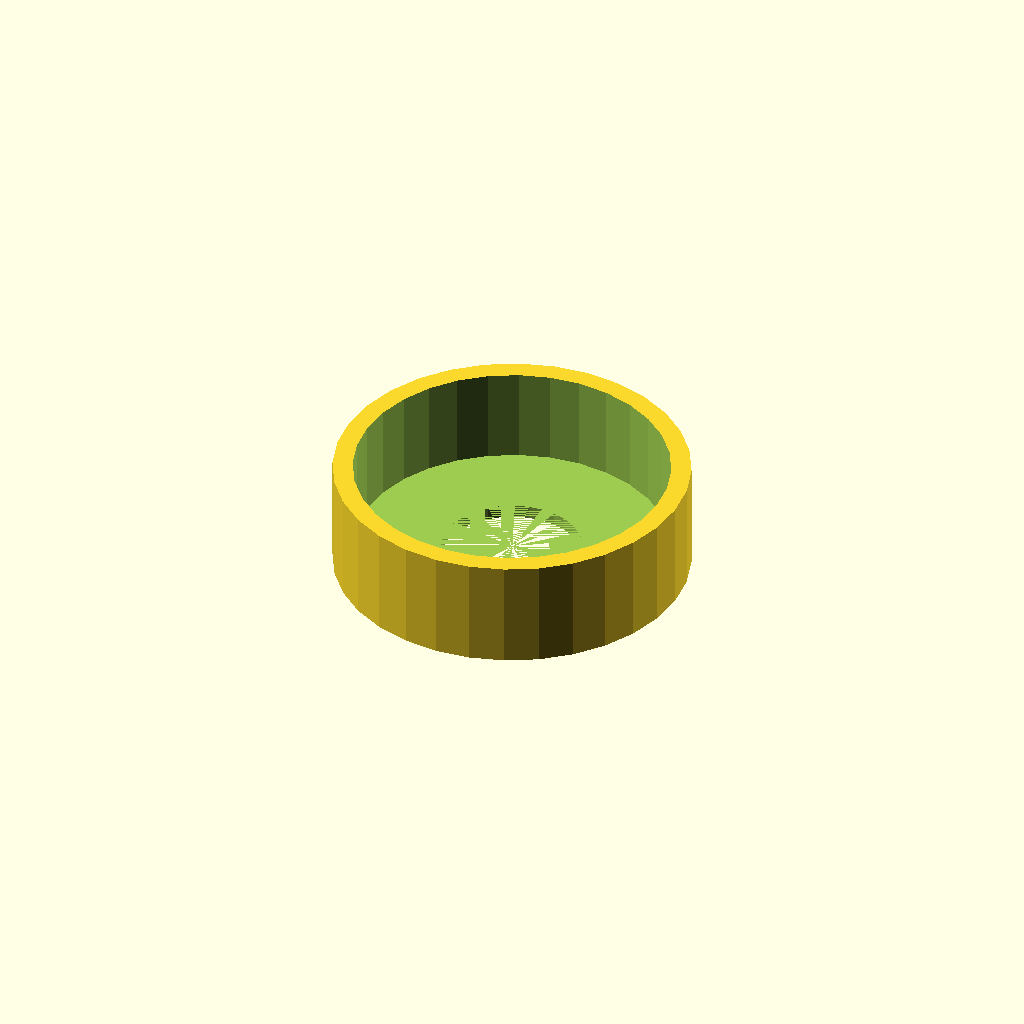
Cell 1 — every parameter at its default value.
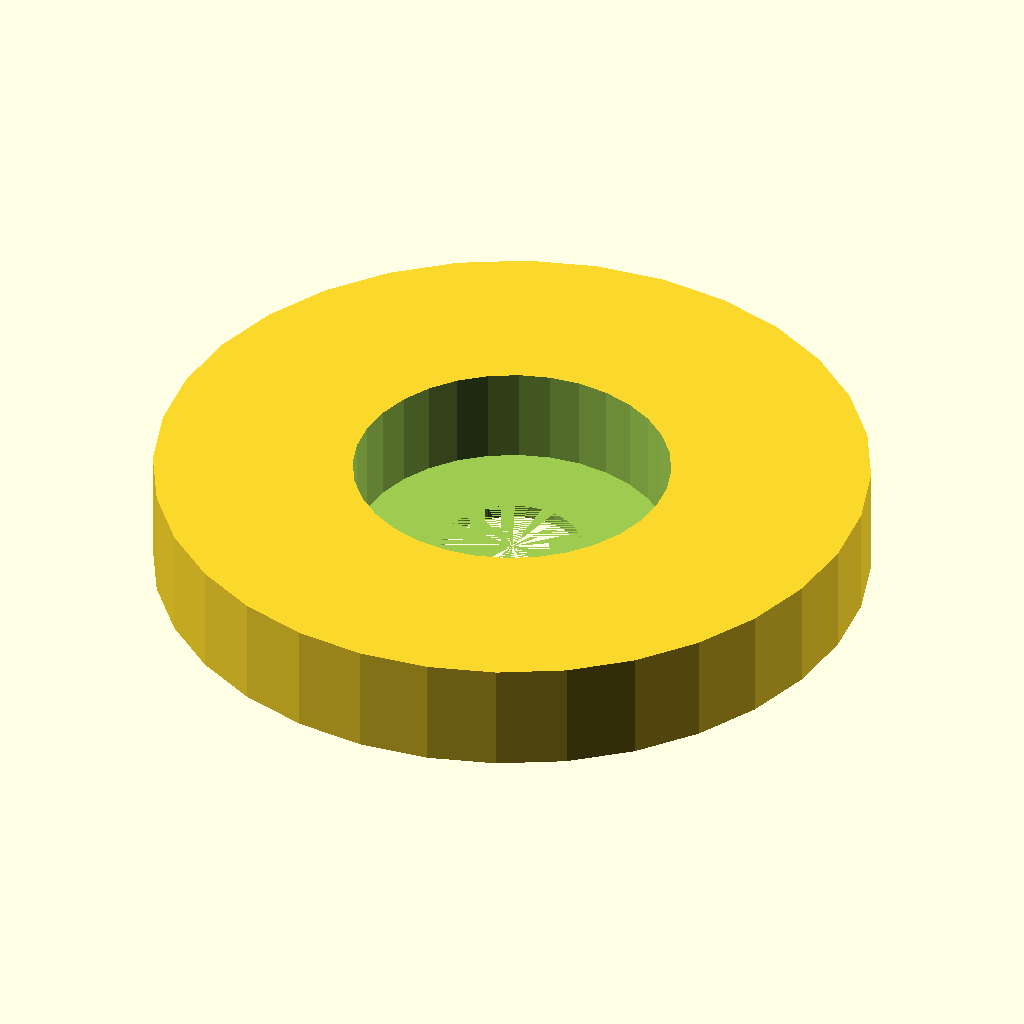
Cell 2: case_d = 106.4 (everything else at default).
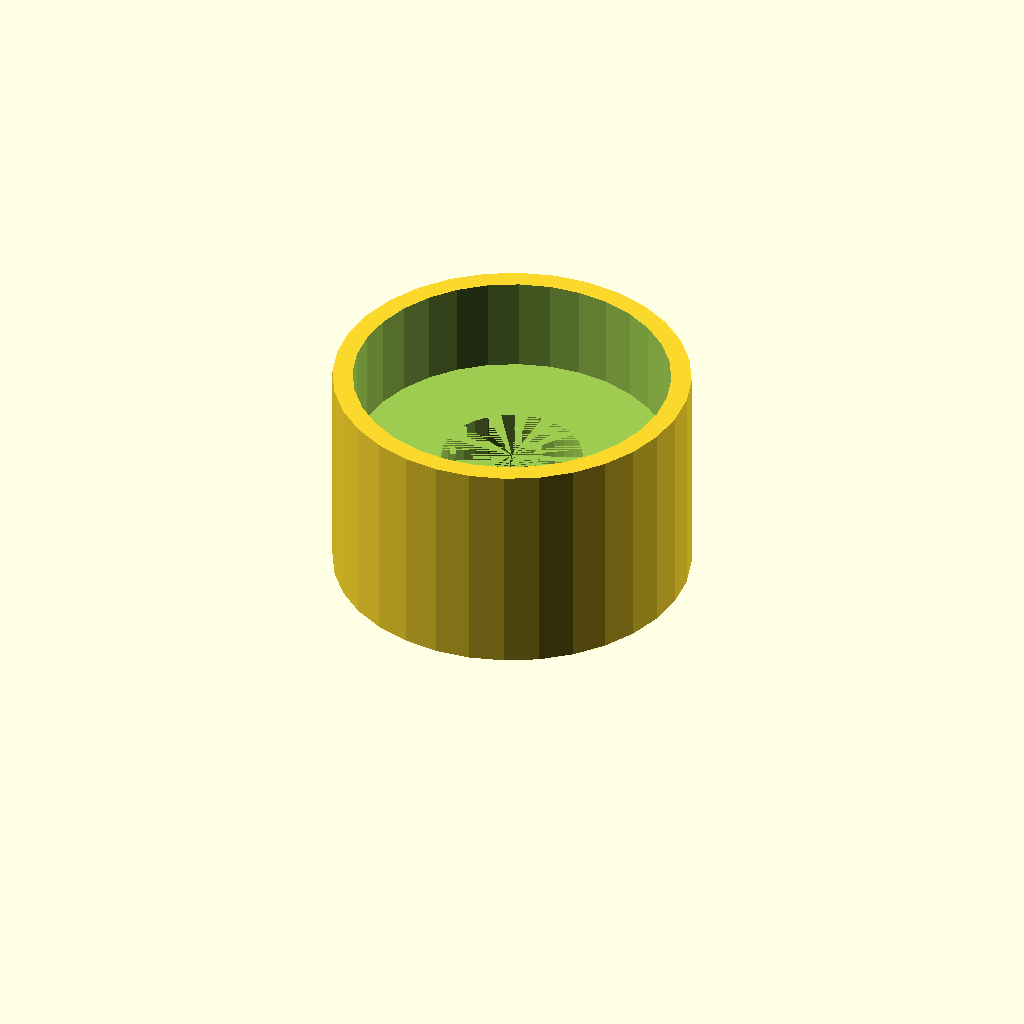
Cell 3: case_h = 32.8 (everything else at default).
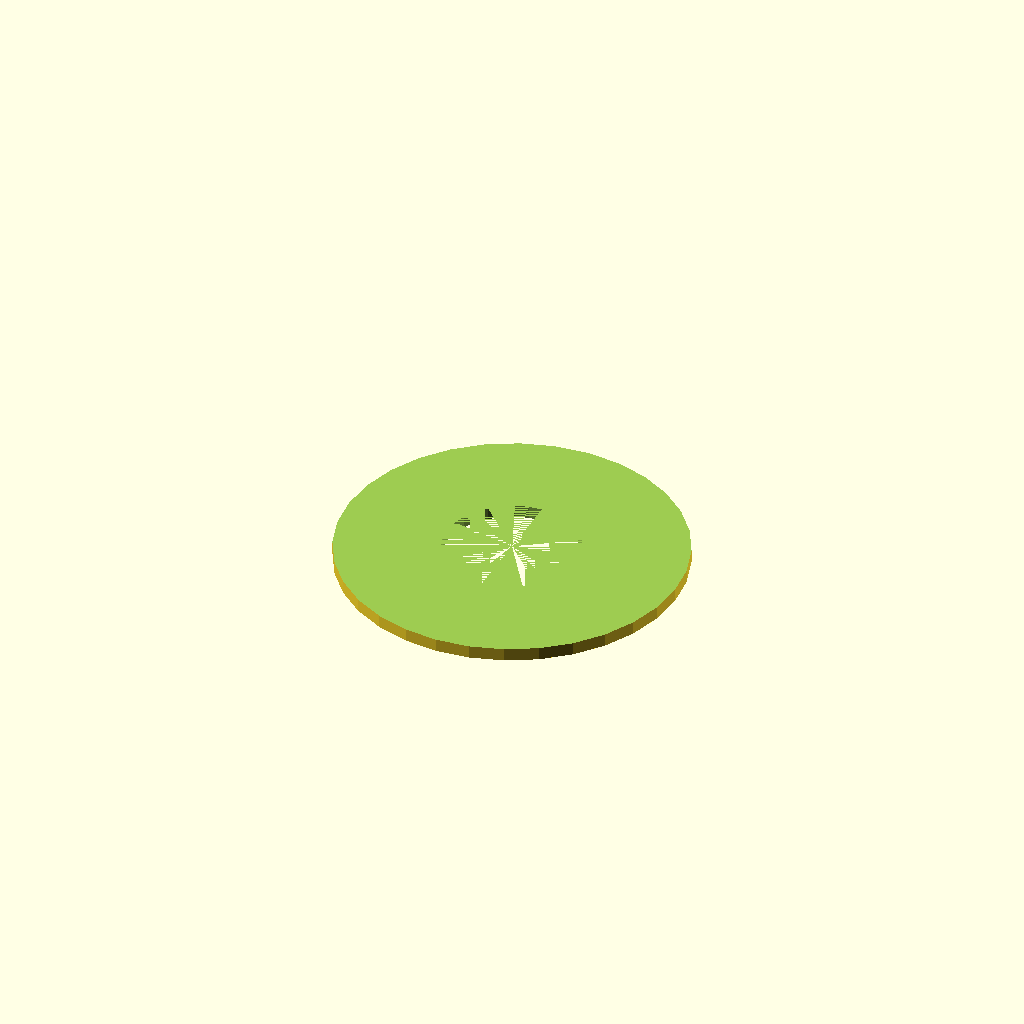
Cell 4: the same model with bearing_seat = 94.4.
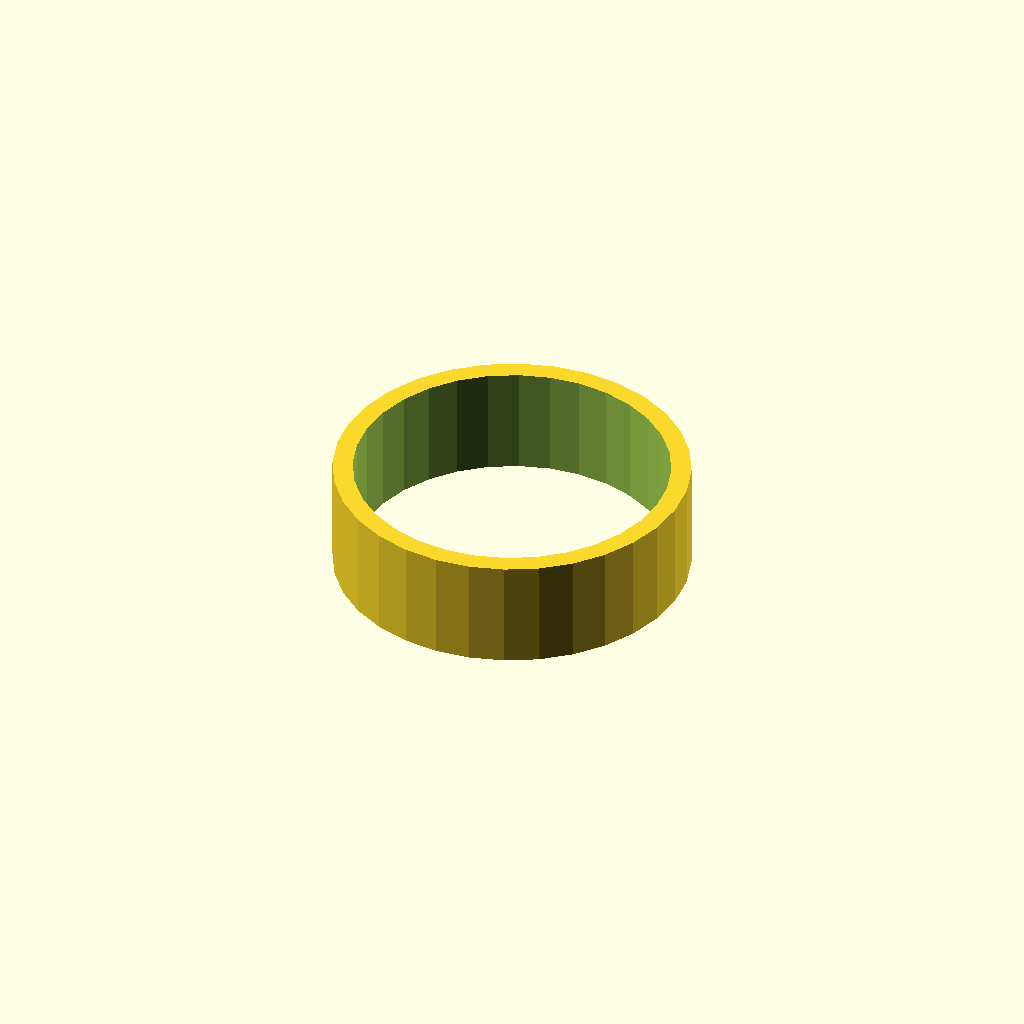
Cell 5 — seat_h set to 28.8, the other parameters unchanged.
One fixed orthographic camera (rotation 55°, 0°, 25°; colour scheme Cornfield) for every cell.
The OpenSCAD source (optional_data/data/gen2/bearings/part_0021.scad):
$fn = 32;

// ----------------------------------------------------------------------
// Bearing housing: seat for 6204 (47 x 14 mm), 53.2 mm body
// ----------------------------------------------------------------------

// --- parameters (mm) ---
case_d = 53.2;            // housing outside diameter
case_h = 16.4;            // overall housing height
rim_t = 3;                // wall thickness
bearing_seat = 47.2;      // 6204 seat, 0.2 mm clearance
seat_h = 14.4;            // pocket depth
shoulder = 2;             // shoulder under the bearing
pass_d = 21;              // shaft passage

module body() {
  cylinder(h = case_h, d = case_d);
}

difference() {
  union() {
    body();
  }
  translate([0, 0, case_h - seat_h]) cylinder(h = seat_h + 1, d = bearing_seat);
  translate([0, 0, -1]) cylinder(h = case_h - seat_h + 1, d = pass_d);
}
Customizer parameters (derived from the source; name, type, default, range or options):
case_d: number, default 53.2
case_h: number, default 16.4
rim_t: number, default 3
bearing_seat: number, default 47.2
seat_h: number, default 14.4
shoulder: number, default 2
pass_d: number, default 21
